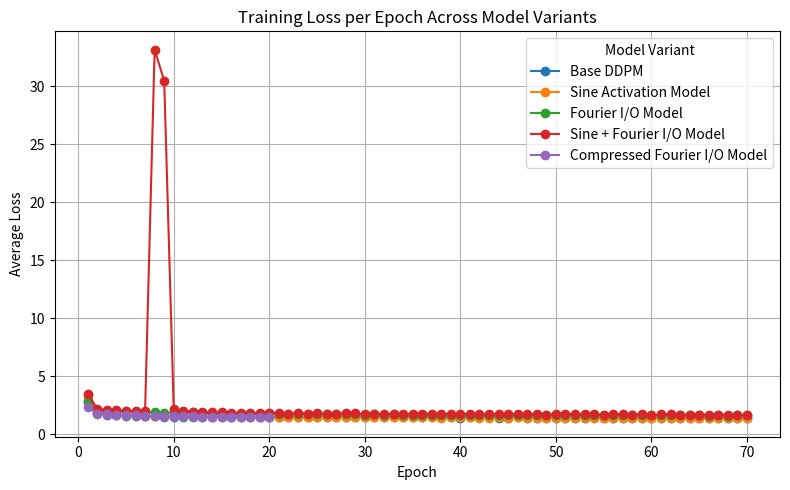
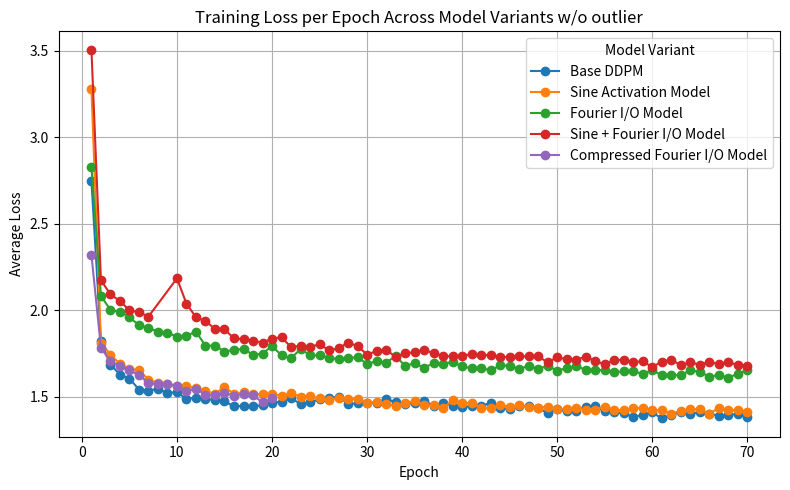
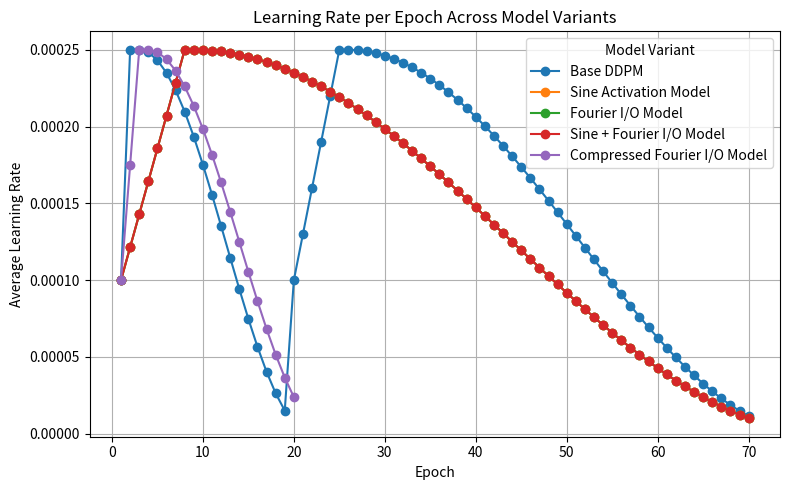

The script that saved these images, in order:
import matplotlib.pyplot as plt
import numpy as np

# Example data: replace these with your actual lists
sine_fourier_loss = [3.5067051639556883, 2.1734016980171202, 2.0910660002708434, 2.052930548667908, 1.9983764499664307, 1.987673893928528, 1.962809487056732, 33.126819050598144, 30.464327196884156, 2.183936856842041, 2.037139792633057, 1.9590806507110596, 1.9358799921035768, 1.8919422456741333, 1.8889443181037904, 1.8366601870536805, 1.8321563796043396, 1.8229346813201903, 1.8126487666130067, 1.8347154560089112, 1.8437178002357484, 1.785683229637146, 1.7935155923843384, 1.785593440055847, 1.8038526978492737, 1.7676077632904053, 1.7784133428573607, 1.8127739737510682, 1.7918018567085265, 1.7431897850036622, 1.7631029007911683, 1.7716437200546264, 1.7301403339385986, 1.7496411375045777, 1.7574370972633362, 1.7709323945045472, 1.7507797165870667, 1.7344347337722779, 1.7321845907211304, 1.736079438495636, 1.7460629804611205, 1.7402647500991821, 1.739767757320404, 1.7286089517593384, 1.7301264848709106, 1.7344471607208252, 1.7320938668251038, 1.7339437792778014, 1.6974916207313537, 1.7273410474777222, 1.715996225643158, 1.7116913941383363, 1.730768799972534, 1.7056811049461365, 1.6871390697479247, 1.7113776394844056, 1.7129160691261291, 1.6991939345359803, 1.7046218838691711, 1.6710862356185914, 1.7017192908287049, 1.7128606344223023, 1.68208940410614, 1.6976964139938355, 1.6851819373130799, 1.6996233434677124, 1.6886756447792053, 1.6987971858024598, 1.683344779777527, 1.674875620365143]
sine_fourier_lr = [0.00010000000000000002, 0.0001214285714285714, 0.0001428571428571429, 0.00016428571428571425, 0.00018571428571428577, 0.00020714285714285713, 0.00022857142857142865, 0.00025000000000000006, 0.00025000000000000006, 0.00024987413331766434, 0.0002494967867494049, 0.0002488687202209919, 0.0002479911985748288, 0.000246865989022728, 0.0002454953575869817, 0.0002438820645368942, 0.00024202935882996717, 0.00023994097156893136, 0.00023762110848780243, 0.00023507444148209222, 0.0002323060992002333, 0.0002293216567151629, 0.0002261271242968684, 0.00022272893530850374, 0.00021913393325045138, 0.00021534935797842394, 0.0002113828311233581, 0.0002072423407424641, 0.00020293622523234175, 0.00019847315653655917, 0.00019386212268151287, 0.00018911240967573834, 0.0001842335828091249, 0.00017923546738969482, 0.00017412812895674048, 0.00016892185301016794, 0.00016362712429686852, 0.00015825460569583442, 0.00015281511674453935, 0.00014731961184982962, 0.00014177915822720702, 0.00013620491361292922, 0.0001306081037938144, 0.00012500000000000006, 0.00011939189620618569, 0.00011379508638707083, 0.00010822084177279312, 0.00010268038815017047, 9.718488325546072e-05, 9.174539430416566e-05, 8.637287570313164e-05, 8.107814698983225e-05, 7.587187104325961e-05, 7.076453261030528e-05, 6.576641719087521e-05, 6.0887590324261785e-05, 5.613787731848724e-05, 5.152684346344091e-05, 4.706377476765836e-05, 4.275765925753596e-05, 3.861716887664195e-05, 3.465064202157609e-05, 3.086606674954866e-05, 2.7271064691496294e-05, 2.38728757031316e-05, 2.067834328483718e-05, 1.7693900799766747e-05, 1.4925558517907755e-05, 1.2378891512197626e-05, 1.0059028431068685e-05]
sine_loss = [3.279710297012329, 1.8121972573280334, 1.7421881249427795, 1.6890173468589782, 1.6595767130851746, 1.6546372393608093, 1.5974779981613159, 1.5789159013748169, 1.5700758767127991, 1.5602644516944886, 1.5603579122543334, 1.5475600149154662, 1.5323166063308715, 1.5156346148490907, 1.5556888097763062, 1.5147937849998474, 1.5247200889587402, 1.515454318332672, 1.5121900321006776, 1.5122042697906495, 1.5046511024475098, 1.519684381389618, 1.5000821627616883, 1.5024983513832093, 1.4895771970748901, 1.4805123727798462, 1.492673269557953, 1.486120004272461, 1.485102554988861, 1.4653401665687562, 1.4689888924598693, 1.4547522302627562, 1.4466525361061096, 1.46283462266922, 1.4742880547523498, 1.4525312685966492, 1.4506396035194398, 1.4334994704246522, 1.479126164340973, 1.4644685529708863, 1.4618588823318481, 1.4333638560295106, 1.432436155128479, 1.4514676601409913, 1.440475169467926, 1.4485173879623414, 1.439118538093567, 1.4367023571968078, 1.4420987384796142, 1.4302235356330872, 1.427113999557495, 1.434405318069458, 1.423392877292633, 1.4242192427635192, 1.442087106323242, 1.4244416231155395, 1.4199925018310546, 1.4310508545875549, 1.435012085723877, 1.4224432433128358, 1.4215978580474853, 1.401553432559967, 1.4173001802444458, 1.4262700101852417, 1.426640081691742, 1.4000098838806152, 1.4342241764068604, 1.4222091785430908, 1.419545942592621, 1.4113267016410829]
sine_lr = [0.00010000000000000002, 0.0001214285714285714, 0.0001428571428571429, 0.00016428571428571425, 0.00018571428571428577, 0.00020714285714285713, 0.00022857142857142865, 0.00025000000000000006, 0.00025000000000000006, 0.00024987413331766434, 0.0002494967867494049, 0.0002488687202209919, 0.0002479911985748288, 0.000246865989022728, 0.0002454953575869817, 0.0002438820645368942, 0.00024202935882996717, 0.00023994097156893136, 0.00023762110848780243, 0.00023507444148209222, 0.0002323060992002333, 0.0002293216567151629, 0.0002261271242968684, 0.00022272893530850374, 0.00021913393325045138, 0.00021534935797842394, 0.0002113828311233581, 0.0002072423407424641, 0.00020293622523234175, 0.00019847315653655917, 0.00019386212268151287, 0.00018911240967573834, 0.0001842335828091249, 0.00017923546738969482, 0.00017412812895674048, 0.00016892185301016794, 0.00016362712429686852, 0.00015825460569583442, 0.00015281511674453935, 0.00014731961184982962, 0.00014177915822720702, 0.00013620491361292922, 0.0001306081037938144, 0.00012500000000000006, 0.00011939189620618569, 0.00011379508638707083, 0.00010822084177279312, 0.00010268038815017047, 9.718488325546072e-05, 9.174539430416566e-05, 8.637287570313164e-05, 8.107814698983225e-05, 7.587187104325961e-05, 7.076453261030528e-05, 6.576641719087521e-05, 6.0887590324261785e-05, 5.613787731848724e-05, 5.152684346344091e-05, 4.706377476765836e-05, 4.275765925753596e-05, 3.861716887664195e-05, 3.465064202157609e-05, 3.086606674954866e-05, 2.7271064691496294e-05, 2.38728757031316e-05, 2.067834328483718e-05, 1.7693900799766747e-05, 1.4925558517907755e-05, 1.2378891512197626e-05, 1.0059028431068685e-05]
fourier_loss = [2.8299638147354127, 2.081615791893005, 2.0019785680770874, 1.9903084854125976, 1.9600869703292847, 1.9123593710899354, 1.8986534961700439, 1.874665281009674, 1.8689917572975159, 1.8466578814506531, 1.8522847968101501, 1.8755468039512635, 1.7937619340896607, 1.7949373483657838, 1.759259580039978, 1.7707746397018433, 1.775288680267334, 1.7421569158554078, 1.7473482644081115, 1.79378948802948, 1.7378273976325989, 1.7214923848152162, 1.7749359570503236, 1.7398333201408387, 1.738421162891388, 1.7221287831306458, 1.7182777408599854, 1.7232306980133056, 1.7266747499465942, 1.6892338963508606, 1.7042508378982544, 1.6961148740768432, 1.7339988208770751, 1.6790827139854432, 1.6916823693275451, 1.6663675137519836, 1.6929908444404602, 1.6902398786544799, 1.6997077179908753, 1.674952707862854, 1.6628882472038269, 1.6652518491744994, 1.6512880835533141, 1.6798762892723083, 1.6785325038909913, 1.65908387298584, 1.6784630940437317, 1.6607101333618164, 1.677654507637024, 1.6496358246803284, 1.6651855109214784, 1.6763762636184691, 1.6554007037162781, 1.6563567116737365, 1.6510785202026368, 1.6412648573875428, 1.6459723836898803, 1.6483750820159913, 1.6302974125862122, 1.6521394660949706, 1.6235952906608582, 1.6249982942581176, 1.6226977537155152, 1.6513217469215393, 1.6440519768714905, 1.614360410118103, 1.6250937503814697, 1.609034030342102, 1.6312114555358888, 1.6524704776763917]
fourier_lr = [0.00010000000000000002, 0.0001214285714285714, 0.0001428571428571429, 0.00016428571428571425, 0.00018571428571428577, 0.00020714285714285713, 0.00022857142857142865, 0.00025000000000000006, 0.00025000000000000006, 0.00024987413331766434, 0.0002494967867494049, 0.0002488687202209919, 0.0002479911985748288, 0.000246865989022728, 0.0002454953575869817, 0.0002438820645368942, 0.00024202935882996717, 0.00023994097156893136, 0.00023762110848780243, 0.00023507444148209222, 0.0002323060992002333, 0.0002293216567151629, 0.0002261271242968684, 0.00022272893530850374, 0.00021913393325045138, 0.00021534935797842394, 0.0002113828311233581, 0.0002072423407424641, 0.00020293622523234175, 0.00019847315653655917, 0.00019386212268151287, 0.00018911240967573834, 0.0001842335828091249, 0.00017923546738969482, 0.00017412812895674048, 0.00016892185301016794, 0.00016362712429686852, 0.00015825460569583442, 0.00015281511674453935, 0.00014731961184982962, 0.00014177915822720702, 0.00013620491361292922, 0.0001306081037938144, 0.00012500000000000006, 0.00011939189620618569, 0.00011379508638707083, 0.00010822084177279312, 0.00010268038815017047, 9.718488325546072e-05, 9.174539430416566e-05, 8.637287570313164e-05, 8.107814698983225e-05, 7.587187104325961e-05, 7.076453261030528e-05, 6.576641719087521e-05, 6.0887590324261785e-05, 5.613787731848724e-05, 5.152684346344091e-05, 4.706377476765836e-05, 4.275765925753596e-05, 3.861716887664195e-05, 3.465064202157609e-05, 3.086606674954866e-05, 2.7271064691496294e-05, 2.38728757031316e-05, 2.067834328483718e-05, 1.7693900799766747e-05, 1.4925558517907755e-05, 1.2378891512197626e-05, 1.0059028431068685e-05]


# base_loss_2 = [1.4654422892570496, 1.4699679067611695, 1.4902376502990722, 1.457822601032257, 1.4669232909202576, 1.4833818862915038, 1.4942727818489074, 1.4970826760292053, 1.4587893988609313, 1.4598989768028259, 1.4626659284591674, 1.464051323890686, 1.487297915840149, 1.46589974899292, 1.4575015195846557, 1.4639703188896178, 1.4762251941680908, 1.445238658618927, 1.4646235497474671, 1.446940885257721, 1.4367631298065187, 1.4467568601608276, 1.4442259536743165, 1.4641137516975402, 1.432659128856659, 1.428645509338379, 1.4453870587348938, 1.442564133167267, 1.432952229976654, 1.4054988035202027, 1.426658714389801, 1.4137104688644409, 1.4177757399559021, 1.4410769767761231, 1.4429712008476256, 1.4155130689620972, 1.4093767806053161, 1.403883697605133, 1.38236698179245, 1.3938466817855835, 1.4086801636695863, 1.3742859964370728, 1.390899827194214, 1.4122446133613586, 1.4001785911560058, 1.4098089385986328, 1.4007239424705504, 1.3887036018371581, 1.3928372301101684, 1.4003838342666626, 1.3844555842399597]
# base_lr_2 = [0.00010000000000000002, 0.00013, 0.00016, 0.00019000000000000004, 0.00022000000000000012, 0.00025000000000000006, 0.00025000000000000006, 0.00024976291609213054, 0.000249052563708992, 0.0002478716374604877, 0.0002462246170043762, 0.00024411775005339463, 0.00024155902867554447, 0.00023855815897744047, 0.0002351265242857231, 0.00023127714196620176, 0.00022702461404452775, 0.0002223850718157089, 0.00021737611465258243, 0.00021201674324536584, 0.00020632728752553034, 0.00020032932954740706, 0.00019404562162006323, 0.00018749999999999998, 0.0001807172944720673, 0.00017372323416158487, 0.0001665443499349574, 0.00015920787375901032, 0.00015174163540081218, 0.00014417395685983569, 0.0001365335449329127, 0.00012884938231952123, 0.00012115061768047868, 0.00011346645506708726, 0.00010582604314016435, 9.825836459918782e-05, 9.079212624098967e-05, 8.345565006504255e-05, 7.627676583841506e-05, 6.928270552793267e-05, 6.249999999999995e-05, 5.595437837993675e-05, 4.967067045259295e-05, 4.367271247446972e-05, 3.798325675463417e-05, 3.262388534741763e-05, 2.7614928184291176e-05, 2.297538595547229e-05, 1.872285803379822e-05, 1.4873475714276932e-05, 1.144184102255954e-05]
# base_loss_1 = [2.748516582489014, 1.8221388460159302, 1.6851901284217834, 1.6272569741249086, 1.604212839412689, 1.540787357521057, 1.5336238619804383, 1.5460133724212646, 1.52025371799469, 1.5263088541030885, 1.4861773938179017, 1.4937870070457457, 1.4865284880638123, 1.4791135434150695, 1.4716764885902405, 1.4434120389938354, 1.4472353155136108, 1.4428591997146607, 1.4507340210914612]
# base_lr_1 = [0.00010000000000000002, 0.00025000000000000006, 0.00025000000000000006, 0.0002482951629253403, 0.00024322715521257933, 0.0002349342189008111, 0.00022364256367454928, 0.0002096601964532176, 0.00019336851976530344, 0.0001752119280816212, 0.0001556856858925999, 0.00013532241818404157, 0.00011467758181595849, 9.431431410740012e-05, 7.478807191837882e-05, 5.663148023469662e-05, 4.033980354678239e-05, 2.6357436325450812e-05, 1.5065781099188876e-05]
# base_loss = base_loss_1 + base_loss_2
# base_lr = base_lr_1 + base_lr_2

base_loss = [2.748516582489014, 1.8221388460159302, 1.6851901284217834, 1.6272569741249086, 1.604212839412689, 1.540787357521057, 1.5336238619804383, 1.5460133724212646, 1.52025371799469, 1.5263088541030885, 1.4861773938179017, 1.4937870070457457, 1.4865284880638123, 1.4791135434150695, 1.4716764885902405, 1.4434120389938354, 1.4472353155136108, 1.4428591997146607, 1.4507340210914612, 1.4654422892570496, 1.4699679067611695, 1.4902376502990722, 1.457822601032257, 1.4669232909202576, 1.4833818862915038, 1.4942727818489074, 1.4970826760292053, 1.4587893988609313, 1.4598989768028259, 1.4626659284591674, 1.464051323890686, 1.487297915840149, 1.46589974899292, 1.4575015195846557, 1.4639703188896178, 1.4762251941680908, 1.445238658618927, 1.4646235497474671, 1.446940885257721, 1.4367631298065187, 1.4467568601608276, 1.4442259536743165, 1.4641137516975402, 1.432659128856659, 1.428645509338379, 1.4453870587348938, 1.442564133167267, 1.432952229976654, 1.4054988035202027, 1.426658714389801, 1.4137104688644409, 1.4177757399559021, 1.4410769767761231, 1.4429712008476256, 1.4155130689620972, 1.4093767806053161, 1.403883697605133, 1.38236698179245, 1.3938466817855835, 1.4086801636695863, 1.3742859964370728, 1.390899827194214, 1.4122446133613586, 1.4001785911560058, 1.4098089385986328, 1.4007239424705504, 1.3887036018371581, 1.3928372301101684, 1.4003838342666626, 1.3844555842399597]

base_lr = [0.00010000000000000002, 0.00025000000000000006, 0.00025000000000000006, 0.0002482951629253403, 0.00024322715521257933, 0.0002349342189008111, 0.00022364256367454928, 0.0002096601964532176, 0.00019336851976530344, 0.0001752119280816212, 0.0001556856858925999, 0.00013532241818404157, 0.00011467758181595849, 9.431431410740012e-05, 7.478807191837882e-05, 5.663148023469662e-05, 4.033980354678239e-05, 2.6357436325450812e-05, 1.5065781099188876e-05, 0.00010000000000000002, 0.00013, 0.00016, 0.00019000000000000004, 0.00022000000000000012, 0.00025000000000000006, 0.00025000000000000006, 0.00024976291609213054, 0.000249052563708992, 0.0002478716374604877, 0.0002462246170043762, 0.00024411775005339463, 0.00024155902867554447, 0.00023855815897744047, 0.0002351265242857231, 0.00023127714196620176, 0.00022702461404452775, 0.0002223850718157089, 0.00021737611465258243, 0.00021201674324536584, 0.00020632728752553034, 0.00020032932954740706, 0.00019404562162006323, 0.00018749999999999998, 0.0001807172944720673, 0.00017372323416158487, 0.0001665443499349574, 0.00015920787375901032, 0.00015174163540081218, 0.00014417395685983569, 0.0001365335449329127, 0.00012884938231952123, 0.00012115061768047868, 0.00011346645506708726, 0.00010582604314016435, 9.825836459918782e-05, 9.079212624098967e-05, 8.345565006504255e-05, 7.627676583841506e-05, 6.928270552793267e-05, 6.249999999999995e-05, 5.595437837993675e-05, 4.967067045259295e-05, 4.367271247446972e-05, 3.798325675463417e-05, 3.262388534741763e-05, 2.7614928184291176e-05, 2.297538595547229e-05, 1.872285803379822e-05, 1.4873475714276932e-05, 1.144184102255954e-05]

compressed_loss = [np.float64(2.3197195045471193), np.float64(1.7820675436973572), np.float64(1.7032850696563722), np.float64(1.6784850861549376), np.float64(1.6517167452812196), np.float64(1.6242906174659728), np.float64(1.579202931022644), np.float64(1.5698565896987915), np.float64(1.5739936079978942), np.float64(1.5633367384910584), np.float64(1.5300931250572205), np.float64(1.5465293993949891), np.float64(1.5096892729759217), np.float64(1.5062430948257446), np.float64(1.5231079042434692), np.float64(1.5037835176467895), np.float64(1.5137826159477235), np.float64(1.506239088153839), np.float64(1.4671880011558533), np.float64(1.4890968160629272)]
compressed_lr = [np.float64(0.00010000000000000002), np.float64(0.000175), np.float64(0.00025000000000000006), np.float64(0.00025000000000000006), np.float64(0.00024846104257439215), np.float64(0.0002438820645368942), np.float64(0.0002363758155235459), np.float64(0.0002261271242968684), np.float64(0.00021338834764831846), np.float64(0.00019847315653655917), np.float64(0.00018174881246744336), np.float64(0.0001636271242968684), np.float64(0.0001445543081300289), np.float64(0.00012500000000000003), np.float64(0.00010544569186997119), np.float64(8.637287570313158e-05), np.float64(6.825118753255664e-05), np.float64(5.1526843463440884e-05), np.float64(3.661165235168156e-05), np.float64(2.3872875703131575e-05)]

base_loss_no_outlier = [l for i, l in enumerate(base_loss) if i not in [7, 8]]
sine_fourier_loss_no_outlier = [l for i, l in enumerate(sine_fourier_loss) if i not in [7, 8]]
fourier_loss_no_outlier = [l for i, l in enumerate(fourier_loss) if i not in [7, 8]]
sine_loss_no_outlier = [l for i, l in enumerate(sine_loss) if i not in [7, 8]]


# Make sure all lists are the same length
print("lengths", [len(l) for l in [base_loss, sine_loss, fourier_loss, sine_fourier_loss, base_lr, sine_lr, fourier_lr, sine_fourier_lr]])
epochs = range(1, len(base_loss) + 1)
epochs_short = range(1, len(compressed_loss) +1)
epochs_no_outlier = [l for i, l in enumerate(epochs) if i not in [7, 8]]

plt.figure(figsize=(8, 5))
plt.plot(epochs, base_loss,    marker='o', label='Base DDPM')
plt.plot(epochs, sine_loss,    marker='o', label='Sine Activation Model')
plt.plot(epochs, fourier_loss, marker='o', label='Fourier I/O Model')
plt.plot(epochs, sine_fourier_loss,  marker='o', label='Sine + Fourier I/O Model')
plt.plot(epochs_short, compressed_loss,  marker='o', label='Compressed Fourier I/O Model')

plt.xlabel('Epoch')
plt.ylabel('Average Loss')
plt.title('Training Loss per Epoch Across Model Variants')
plt.legend(title='Model Variant')
plt.grid(True)
plt.tight_layout()
plt.show()

plt.figure(figsize=(8, 5))
plt.plot(epochs, base_loss,    marker='o', label='Base DDPM')
plt.plot(epochs, sine_loss,    marker='o', label='Sine Activation Model')
plt.plot(epochs, fourier_loss, marker='o', label='Fourier I/O Model')
plt.plot(epochs_no_outlier, sine_fourier_loss_no_outlier,  marker='o', label='Sine + Fourier I/O Model')
plt.plot(epochs_short, compressed_loss,  marker='o', label='Compressed Fourier I/O Model')


plt.xlabel('Epoch')
plt.ylabel('Average Loss')
plt.title('Training Loss per Epoch Across Model Variants w/o outlier')
plt.legend(title='Model Variant')
plt.grid(True)
plt.tight_layout()
plt.show()

# plt.figure(figsize=(8, 5))
# plt.plot(epochs, base_loss,    marker='o', label='Base DDPM')
# plt.plot(epochs, sine_loss,    marker='o', label='Sine Activation Model')
# plt.plot(epochs, fourier_loss, marker='o', label='Fourier I/O Model')
# # plt.plot(epochs, sine_fourier_loss,  marker='o', label='Sine + Fourier I/O Model')

# plt.xlabel('Epoch')
# plt.ylabel('Average Loss')
# plt.title('Training Loss per Epoch Across Model Variants')
# plt.legend(title='Model Variant')
# plt.grid(True)
# plt.tight_layout()
# plt.show()

# plt.figure(figsize=(8, 5))
# # plt.plot(epochs, base_loss,    marker='o', label='Base DDPM')
# # plt.plot(epochs, sine_loss,    marker='o', label='Sine Activation Model')
# plt.plot(epochs, fourier_loss, marker='o', label='Fourier I/O Model')
# plt.plot(epochs, sine_fourier_loss,  marker='o', label='Sine + Fourier I/O Model')

# plt.xlabel('Epoch')
# plt.ylabel('Average Loss')
# plt.title('Training Loss per Epoch Across Model Variants')
# plt.legend(title='Model Variant')
# plt.grid(True)
# plt.tight_layout()
# plt.show()

plt.figure(figsize=(8, 5))
plt.plot(epochs, base_lr,    marker='o', label='Base DDPM')
plt.plot(epochs, sine_lr,    marker='o', label='Sine Activation Model')
plt.plot(epochs, fourier_lr, marker='o', label='Fourier I/O Model')
plt.plot(epochs, sine_fourier_lr,  marker='o', label='Sine + Fourier I/O Model')
plt.plot(epochs_short, compressed_lr,  marker='o', label='Compressed Fourier I/O Model')


plt.xlabel('Epoch')
plt.ylabel('Average Learning Rate')
plt.title('Learning Rate per Epoch Across Model Variants')
plt.legend(title='Model Variant')
plt.grid(True)
plt.tight_layout()
plt.show()


# plt.figure(figsize=(8, 5))
# # plt.plot(epochs, base_lr,    marker='o', label='Base DDPM')
# # plt.plot(epochs, sine_lr,    marker='o', label='Sine Activation Model')
# plt.plot(epochs, fourier_lr, marker='o', label='Fourier I/O Model')
# plt.plot(epochs, sine_fourier_lr,  marker='o', label='Sine + Fourier I/O Model')

# plt.xlabel('Epoch')
# plt.ylabel('Average Learning Rate')
# plt.title('Learning Rate per Epoch Across Model Variants')
# plt.legend(title='Model Variant')
# plt.grid(True)
# plt.tight_layout()
# plt.show()
